Run: headless pygame with SDL's dummy video driver; simulated clock (each Clock.tick advances the game by its frame time, no real sleeping); random seed 0; keys injected as events and as key.get_pressed() state; no mouse input.
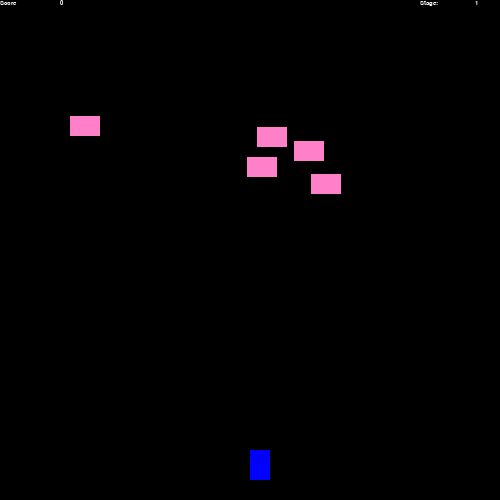
Frame 1 of 4 · flips 1–60 · no input
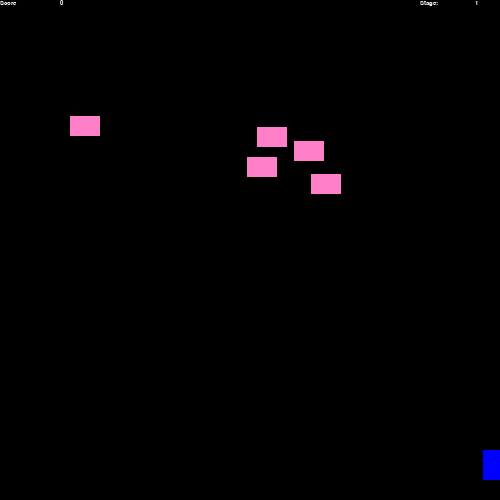
Frame 2 of 4 · flips 61–180 · tapped SPACE, RETURN · held RIGHT (→), D
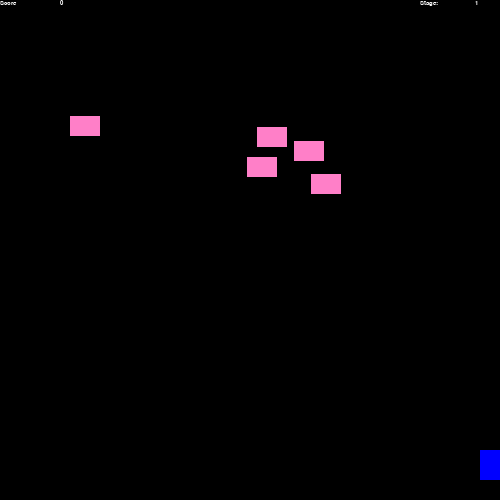
Frame 3 of 4 · flips 181–300 · held DOWN (↓), S
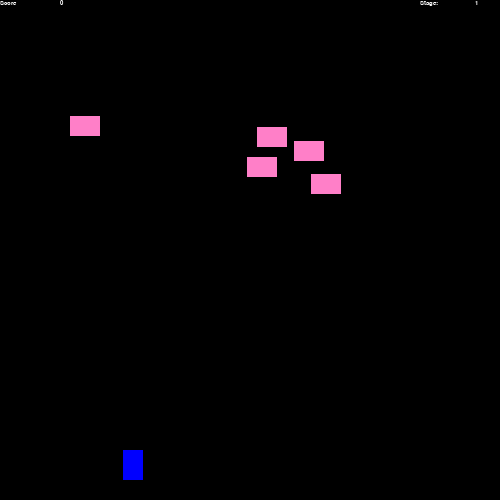
Frame 4 of 4 · flips 301–420 · held LEFT (←), A, UP (↑), W

The pygame program that drew these frames:

import pygame
from random import randint

pygame.init()

black = (0, 0, 0)
white = (255, 255, 255)
red = (255, 0, 0)
green = (0, 255, 0)
blue = (0, 0, 255)
pink = (255, 127, 200)


size = [500, 500]
screen = pygame.display.set_mode(size)

font = pygame.font.SysFont('Calibri', 10, True, False)

pygame.display.set_caption("Under Construction Shooter <3")

done = False

clock = pygame.time.Clock()

pygame.mouse.set_visible(0)



#find out how to make a health bar

health = 100

#make display for stage
stage = 0


score = 0

x_coord = 250
y_coord = 450

x_speed = 0
y_speed = 0

sprites = [{"type": "player", "x_coord": x_coord, "y_coord": y_coord, "health": health, "x_width": 20, "y_length": 30, "color": blue}]
		
def spawnbasicenemies(amount):

	#still needs to be updates so enemies cant collide

	for i in range(amount):
		x = randint(50, 420)
		y = randint(50, 230)
	
		new_enemy = {"type": "basic_enemy", "x_coord": x, "y_coord": y, "x_width": 30, "y_length": 20, "health": 10, "color": pink}

		sprites.append(new_enemy)
		
def drawsprites(sprites):
	
	x = 0
	for i in sprites:
		pygame.draw.rect(screen, sprites[x]["color"], [sprites[x]["x_coord"], sprites[x]["y_coord"], sprites[x]["x_width"], sprites[x]["y_length"]])
		x += 1
		
#def movesprite(sprite):

#	#basic physics all objects have, move them by their speed
	
#	sprite["x"] += sprite["x_speed"]
#	sprite["y"] += sprite["y_speed"]
	
#	if sprite["type"] == "player":
		#cool player stuff here
		
#	elif sprite["type"] == "enemy_ship":
#		#cool enemy stuff here

#	elif sprite["type"] == "basic_enemy":
		#move cool stuff
		
#def detectcollisions(object_a, object_b):	


while not done:

	
	for event in pygame.event.get():
		if event.type == pygame.QUIT:
			done = True
			
		elif event.type == pygame.KEYDOWN:
			if event.key == pygame.K_a:
				x_speed = -3
			
			elif event.key == pygame.K_d:
				x_speed = 3
				
		elif event.type == pygame.KEYUP:
			if event.key == pygame.K_a or event.key == pygame.K_d:
				x_speed = 0
				
	player = [x_coord, y_coord, 20, 30]
	
	score = 0
	
	
	screen.fill(black)
	
	text = font.render("Score", True, white)
	screen.blit(text, [0,0])

	text = font.render(str(score), True, white)
	screen.blit(text, [60, 0])
	
	text = font.render("Stage:", True, white)
	screen.blit(text, [420, 0])
	
	text = font.render(str(stage), True, white)
	screen.blit(text, [475, 0])
	
	drawsprites(sprites)
	pygame.display.flip()

	

	x_coord = x_coord + x_speed
	sprites[0]["x_coord"] = x_coord
	
	
	
	
	if stage == 0:
		spawnbasicenemies(5)
		
		stage = stage + 1
	


				
	if x_coord < 0:
		x_coord = 0
		
	elif x_coord + 20 > 500:
		x_coord = 500 - 20
		
	clock.tick(60)
	
pygame.quit()
